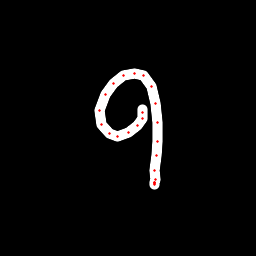

The data file committed next to this chart (first rows):
x, y, hover, eod
142, 109.3, 0.0, 0.0
143, 112.5, 0.0, 0.0
143, 118.4, 0.0, 0.0
137.8, 125.7, 0.0, 0.0
128.3, 132.8, 0.0, 0.0
117.8, 136.1, 0.0, 0.0
109.1, 133.9, 0.0, 0.0
101.7, 124.7, 0.0, 0.0
99.6, 110.5, 0.0, 0.0
105.2, 94.99, 0.0, 0.0
113.5, 83.86, 0.0, 0.0
123.6, 75.92, 0.0, 0.0
134.2, 73.14, 0.0, 0.0
144, 75.72, 0.0, 0.0
151.3, 86.53, 0.0, 0.0
155.5, 103.6, 0.0, 0.0
157.3, 122.5, 0.0, 0.0
157.4, 141.2, 0.0, 0.0
156.3, 155.8, 0.0, 0.0
154.9, 170, 0.0, 0.0
155.1, 179.3, 0.0, 0.0
154.9, 182.5, 0.0, 0.0
154.6, 184.3, 0.0, 0.0
154.4, 183.8, 0.0, 0.0
154.2, 182.8, 0.0, 1.0
